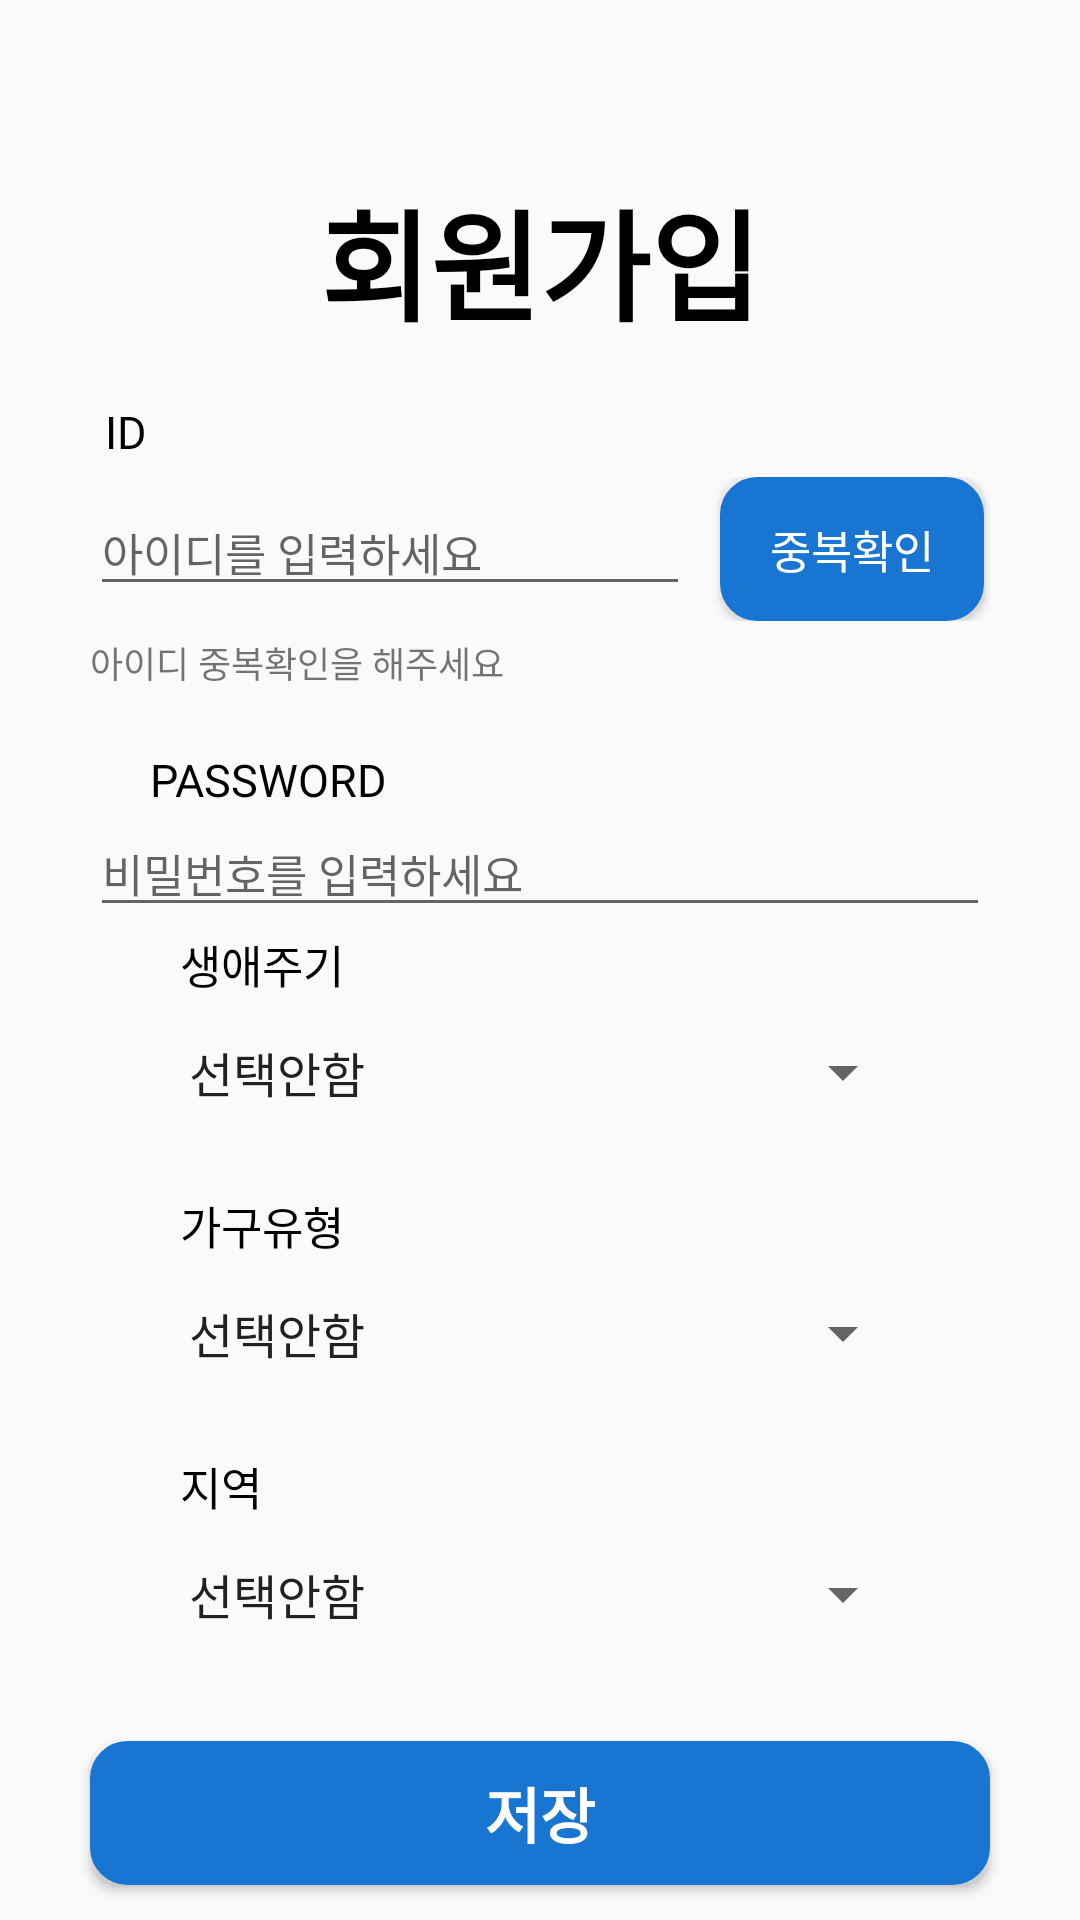

Here is an Android app screen rendered from its layout file. Give the layout XML and the strings, colors and styles it references.
<!-- AndroidManifest.xml: application theme Theme.PolicyNoticeAndroidApp -->
<!-- res/layout/activity_join.xml -->
<?xml version="1.0" encoding="utf-8"?>
<androidx.constraintlayout.widget.ConstraintLayout xmlns:android="http://schemas.android.com/apk/res/android"
    xmlns:app="http://schemas.android.com/apk/res-auto"
    android:layout_width="match_parent"
    android:layout_height="match_parent">

    <LinearLayout
        android:layout_width="match_parent"
        android:layout_height="match_parent"
        android:orientation="vertical">
        <LinearLayout
            android:layout_marginTop="40dp"
            android:layout_width="match_parent"
            android:layout_height="wrap_content"
            android:layout_weight="1"
            android:gravity="center"
            android:orientation="vertical">

            <TextView
                android:layout_width="match_parent"
                android:layout_height="wrap_content"
                android:gravity="center"
                android:text="회원가입"
                android:fontFamily="@font/font_style"
                android:textSize="40dp"
                android:textColor="@color/black"
                android:textStyle="bold" />
        </LinearLayout>

        <LinearLayout
            android:layout_width="match_parent"
            android:layout_height="0dp"
            android:layout_weight="5"
            android:gravity="center"
            android:orientation="vertical"
            >

            <LinearLayout
                android:layout_width="wrap_content"
                android:layout_height="wrap_content"
                android:gravity="center"
                android:orientation="vertical">

                <LinearLayout
                    android:layout_width="300dp"
                    android:layout_height="wrap_content"
                    android:layout_gravity="center"
                    android:orientation="vertical">

                    <TextView
                        android:layout_width="wrap_content"
                        android:layout_height="wrap_content"
                        android:text="ID"
                        android:textColor="@color/black"
                        android:fontFamily="@font/font_style"
                        android:textSize="15dp"
                        android:layout_marginLeft="5dp"/>


                    <LinearLayout
                        android:layout_width="match_parent"
                        android:layout_height="match_parent"
                        android:orientation="horizontal"
                        android:layout_marginTop="5dp">

                        <EditText
                            android:id="@+id/join_id"
                            android:layout_width="200dp"
                            android:layout_height="wrap_content"
                            android:hint="아이디를 입력하세요"
                            android:fontFamily="@font/font_style"
                            android:textSize="15dp"
                            android:singleLine="true" />

                        <Button
                            android:layout_width="wrap_content"
                            android:layout_height="wrap_content"
                            android:id="@+id/chekc_id_btn"
                            android:layout_marginLeft="10dp"
                            android:text="중복확인"
                            android:fontFamily="@font/font_style"
                            android:textSize="15dp"
                            android:background="@drawable/btn_round"
                            android:textColor="@color/white">

                        </Button>
                    </LinearLayout>
                </LinearLayout>
            </LinearLayout>
            <TextView
                android:layout_marginTop="5dp"
                android:layout_width="300dp"
                android:layout_height="wrap_content"
                android:id="@+id/check_id"
                android:textSize="12dp"
                android:text="아이디 중복확인을 해주세요"
                android:fontFamily="@font/font_style">
            </TextView>

            <LinearLayout
                android:layout_width="match_parent"
                android:layout_height="wrap_content"
                android:gravity="center"
                android:orientation="vertical"
                android:layout_marginTop="20dp"
                >

                <TextView
                    android:layout_width="wrap_content"
                    android:layout_height="wrap_content"
                    android:layout_gravity="left"
                    android:layout_marginLeft="50dp"
                    android:text="PASSWORD"
                    android:textColor="@color/black"
                    android:fontFamily="@font/font_style"
                    android:textSize="15dp" />

                <LinearLayout
                    android:layout_width="300dp"
                    android:layout_height="wrap_content"
                    android:gravity="center"
                    app:errorEnabled="true"
                    app:passwordToggleEnabled="true"
                    >


                    <EditText
                        android:id="@+id/join_pw"
                        android:layout_width="300dp"
                        android:layout_height="wrap_content"
                        android:hint="비밀번호를 입력하세요"
                        android:textSize="15dp"
                        android:fontFamily="@font/font_style"
                        android:inputType="textPassword" />

                </LinearLayout>

            </LinearLayout>

            <TextView
                android:layout_width="300dp"
                android:layout_height="wrap_content"
                android:fontFamily="@font/font_style"
                android:textSize="12dp"
                android:id="@+id/check_pass">
            </TextView>

        </LinearLayout>

        <LinearLayout
            android:layout_width="match_parent"
            android:layout_height="wrap_content"
            android:layout_weight="0.5"
            android:layout_marginLeft="55dp"
            android:layout_marginRight="55dp"
            android:orientation="vertical">

            <TextView
                android:layout_width="wrap_content"
                android:layout_height="wrap_content"
                android:gravity="center"
                android:text="생애주기"
                android:textColor="@color/black"
                android:fontFamily="@font/font_style"
                android:textSize="15dp"
                android:layout_marginLeft="5dp"/>

            <Spinner
                android:id="@+id/join_lifearray"
                android:entries = "@array/age_array"
                android:layout_width="match_parent"
                android:layout_height="40dp"
                android:layout_marginTop="5dp"
                android:textSize="15dp"
                android:fontFamily="@font/font_style"/>

            <TextView
                android:layout_width="wrap_content"
                android:layout_height="wrap_content"
                android:gravity="center"
                android:text="가구유형"
                android:textColor="@color/black"
                android:fontFamily="@font/font_style"
                android:textSize="15dp"
                android:layout_marginTop="20dp"
                android:layout_marginLeft="5dp"/>


            <Spinner
                android:id="@+id/join_trgterIndvdlArray"
                android:entries = "@array/gender_array"
                android:layout_width="match_parent"
                android:layout_height="40dp"
                android:layout_marginTop="5dp"
                android:textSize="15dp"
                android:fontFamily="@font/font_style"/>

            <TextView
                android:layout_width="wrap_content"
                android:layout_height="wrap_content"
                android:gravity="center"
                android:text="지역"
                android:textColor="@color/black"
                android:fontFamily="@font/font_style"
                android:textSize="15dp"
                android:layout_marginTop="20dp"
                android:layout_marginLeft="5dp"/>


            <Spinner
                android:id="@+id/join_area"
                android:entries = "@array/area_array"
                android:layout_width="match_parent"
                android:layout_height="40dp"
                android:layout_marginTop="5dp"
                android:textSize="15dp"
                android:fontFamily="@font/font_style"/>

        </LinearLayout>

        <LinearLayout
            android:layout_width="match_parent"
            android:layout_height="0dp"
            android:layout_weight="2"
            android:gravity="center"
            android:orientation="vertical">


            <Button
                android:id="@+id/join_savebtn"
                android:layout_width="300dp"
                android:layout_height="wrap_content"
                android:text="저장"
                android:fontFamily="@font/font_style"
                android:textSize="20dp"
                android:textStyle="bold"
                android:onClick="MyOnClick"
                android:background="@drawable/btn_round"
                android:textColor="@color/white"/>
        </LinearLayout>
    </LinearLayout>

</androidx.constraintlayout.widget.ConstraintLayout>
<!-- resources referenced by this layout -->
<resources>
  <string-array name="age_array">
          <item>선택안함</item>
          <item>영유아</item>
          <item>아동</item>
          <item>청소년</item>
          <item>청년</item>
          <item>중장년</item>
          <item>노년</item>
          <item>임신</item>
      </string-array>
  <string-array name="area_array">
          <item>선택안함</item>
          <item>지역무관</item>
          <item>서울</item>
          <item>부산</item>
          <item>대구</item>
          <item>인천</item>
          <item>광주</item>
          <item>대전</item>
          <item>울산</item>
          <item>세종</item>
          <item>경기</item>
          <item>강원</item>
          <item>충북</item>
          <item>충남</item>
          <item>전북</item>
          <item>전남</item>
          <item>경북</item>
          <item>경남</item>
          <item>제주</item>
      </string-array>
  <string-array name="gender_array">
          <item>선택안함</item>
          <item>다문화·탈북민</item>
          <item>다자녀</item>
          <item>보훈대상자</item>
          <item>장애인</item>
          <item>저소득</item>
          <item>한부모·조손</item>
      </string-array>
  <color name="black">#FF000000</color>
  <color name="white">#FFFFFFFF</color>
  <!-- drawable btn_round (drawable-v24) -->
  <?xml version="1.0" encoding="utf-8"?>
  <shape xmlns:android="http://schemas.android.com/apk/res/android"
      android:padding="10dp"
      android:shape="rectangle"
      >
  
      <solid android:color="#1975D2"
          />
      <stroke
          android:width="5dp"
          android:color="#1975D2"/>
      <corners
          android:radius="10dp"/>
  </shape>
  <style name="Theme.PolicyNoticeAndroidApp" parent="Theme.AppCompat.Light.NoActionBar">
          
          <item name="colorPrimary">@color/maincolor</item>
          <item name="colorPrimaryVariant">@color/black</item>
          <item name="colorOnPrimary">@color/maincolor</item>
          
          <item name="android:statusBarColor" tools:targetApi="l">?attr/colorPrimaryVariant</item>
      </style>
  <color name="maincolor">#1975D2</color>
</resources>
